Run: headless pygame with SDL's dummy video driver; simulated clock (each Clock.tick advances the game by its frame time, no real sleeping); random seed 0; keys injected as events and as key.get_pressed() state; no mouse input.
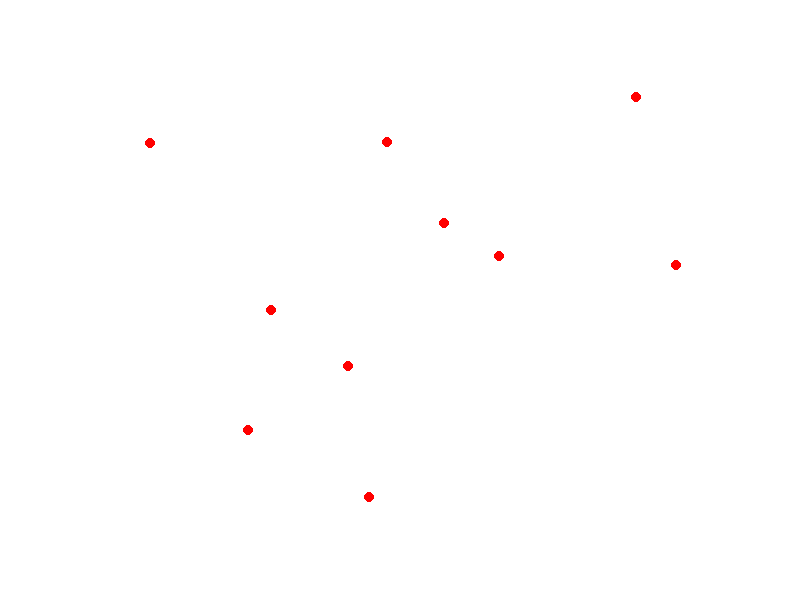
Frame 1 of 4 · flips 1–60 · no input
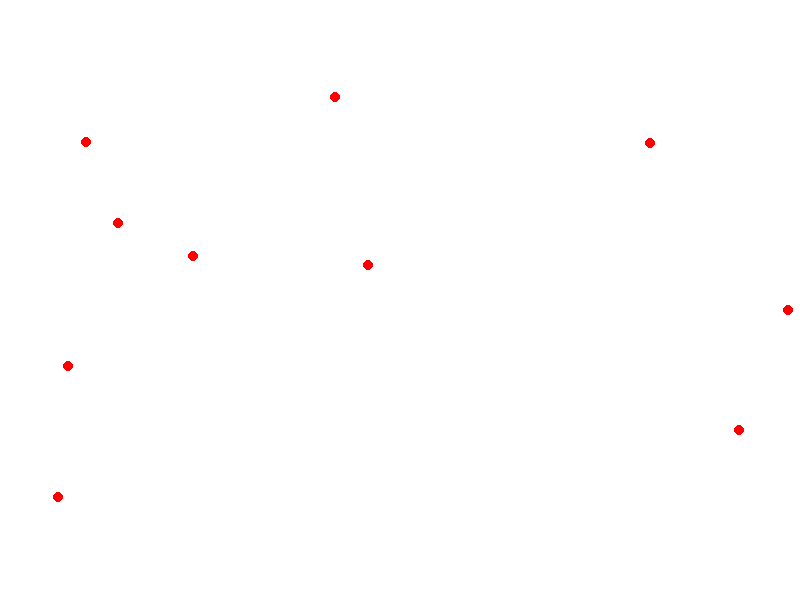
Frame 2 of 4 · flips 61–180 · tapped SPACE, RETURN · held RIGHT (→), D
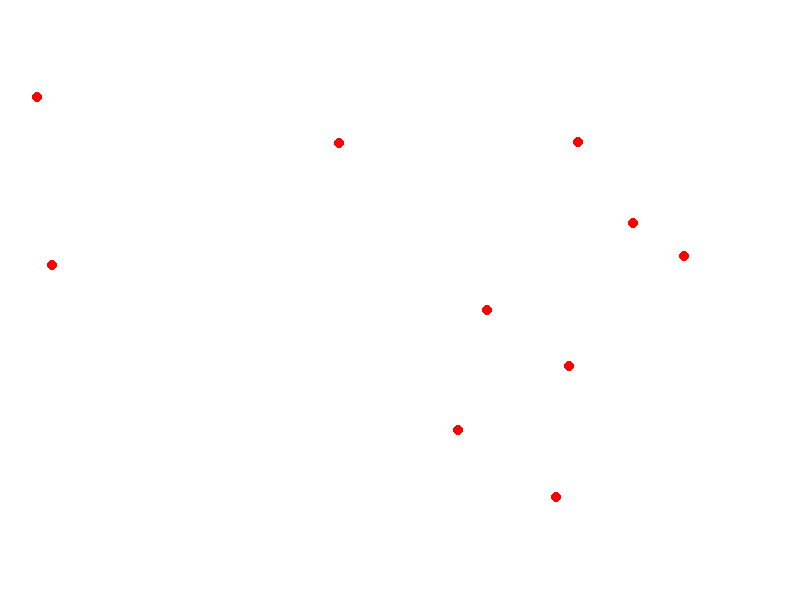
Frame 3 of 4 · flips 181–300 · held DOWN (↓), S
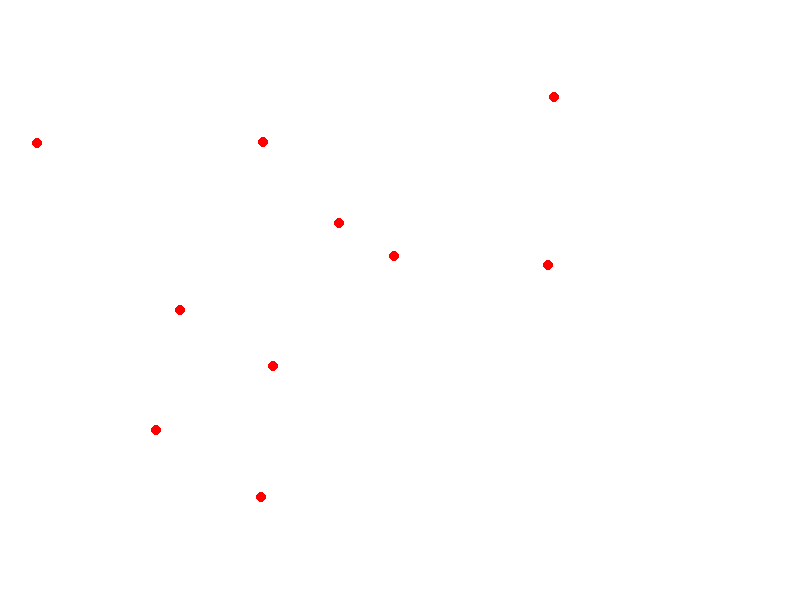
Frame 4 of 4 · flips 301–420 · held LEFT (←), A, UP (↑), W

The pygame program that drew these frames:

import pygame as pg
import random
pg.init()

white = (255, 255, 255)
red = (255, 0, 0)
size = (800, 600)
screen = pg.display.set_mode(size)
clock = pg.time.Clock()



coord_list = []
c = 0
for i in range (10):
    x = random.randint(0,800)
    y = random.randint(0,600)
    coord_list.append([x, y])

running = True
while running:
    clock.tick(60)
    for event in pg.event.get():
        if event.type == pg.QUIT:
            running = False 
    screen.fill(white)
    
    
    #pg.draw.rect(screen, red, (xx, yy, 100, 50))

    

    for coord in coord_list:
        x = coord [0]
        y = coord [1]
        pg.draw.circle(screen, red, (x, y), 5) 
        #AHORA PARA Q SE MUEVAN Y SIEMPRE SALGAN OTRA VEZ:
        coord [0] -= random.randint(1,4)
        if coord [0] < 0:
           coord [0] = 800
           c += 10
           print(c)


    pg.display.flip()
